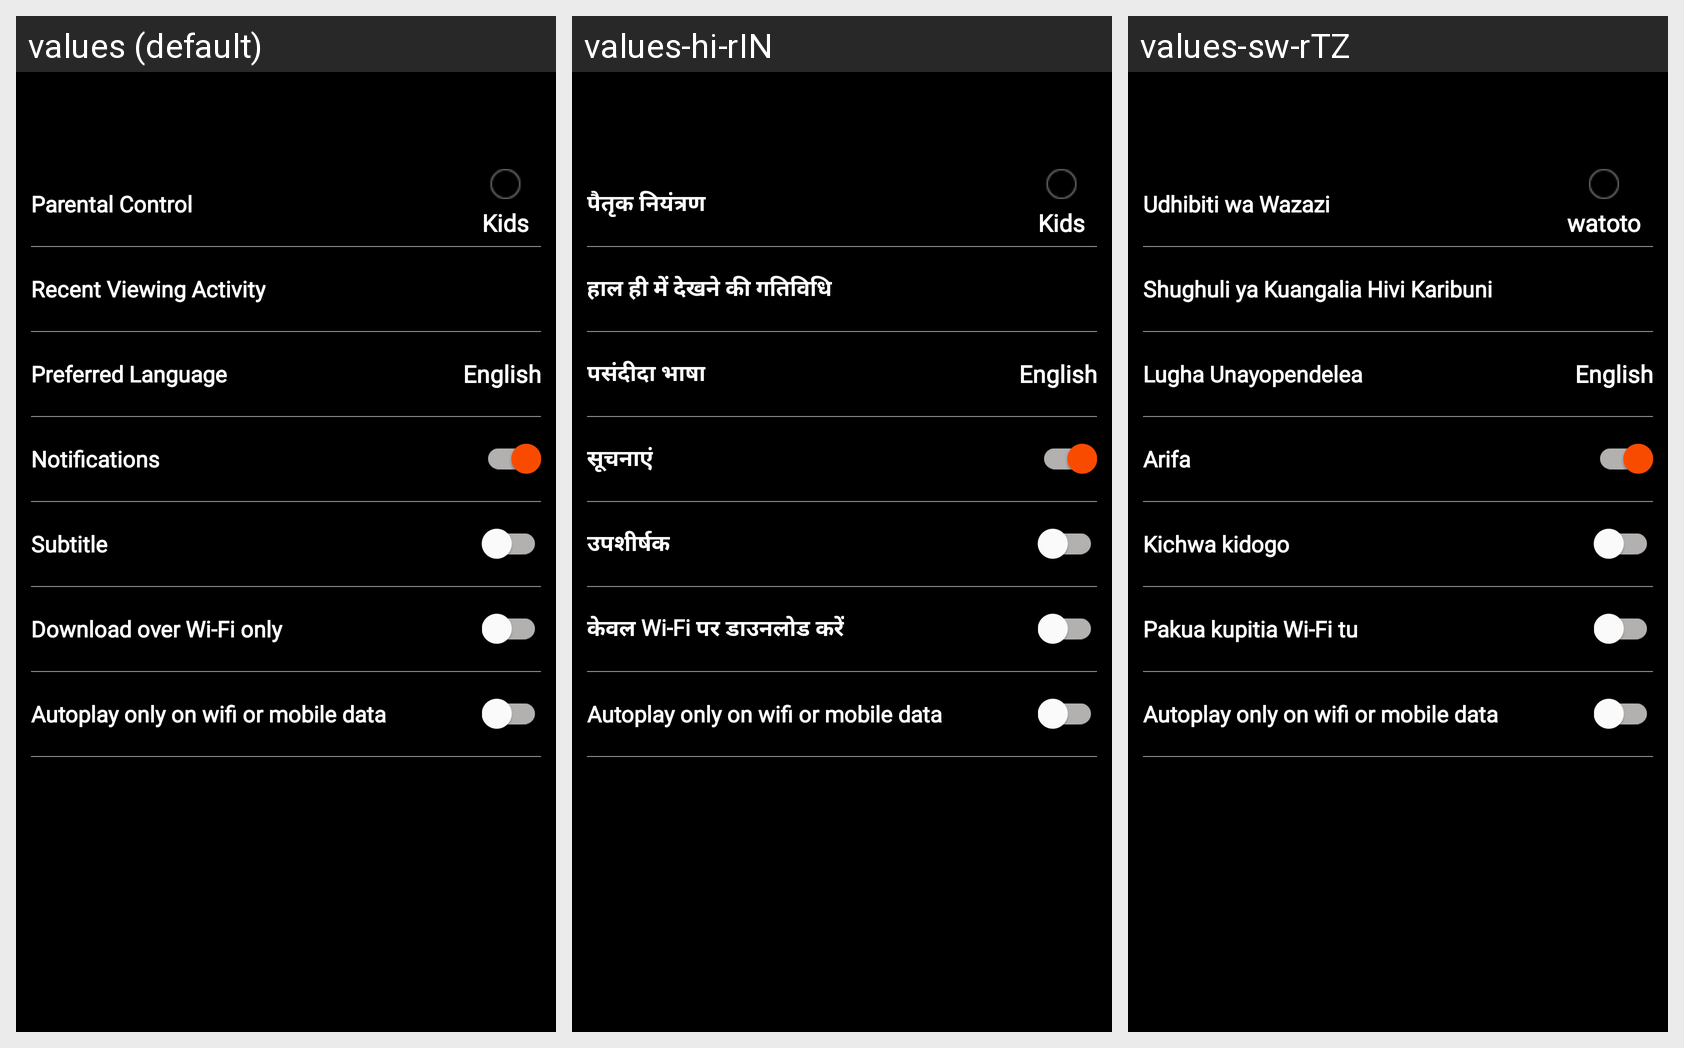

Here is an Android app screen in its default locale and in the app's own translations. Write out the translated-string differences for the strings that appear on this screen.
Android screen res/layout/activity_settings.xml rendered under 3 locales, left to right: values (default), values-hi-rIN, values-sw-rTZ. Device: Nexus 5 (rendered at 1080×1920; each locale shown at half size, 540×960, under a caption strip naming it); theme AppBaseTheme.
Strings drawn on this screen, with the default value and each locale's value (text and hints the layout hard-codes, and strings that could not be matched under every locale, appear in the picture but are not listed):

parental_control
  values: Parental Control
  values-hi-rIN: पैतृक नियंत्रण
  values-sw-rTZ: Udhibiti wa Wazazi

kid
  values: Kids
  values-hi-rIN: Kids  [not translated; the default value is used]
  values-sw-rTZ: watoto

recent_viewing_activity
  values: Recent Viewing Activity
  values-hi-rIN: हाल ही में देखने की गतिविधि
  values-sw-rTZ: Shughuli ya Kuangalia Hivi Karibuni

preferred_language
  values: Preferred Language
  values-hi-rIN: पसंदीदा भाषा
  values-sw-rTZ: Lugha Unayopendelea

notifications
  values: Notifications
  values-hi-rIN: सूचनाएं
  values-sw-rTZ: Arifa

subtitle
  values: Subtitle
  values-hi-rIN: उपशीर्षक
  values-sw-rTZ: Kichwa kidogo

download_over_wi_fi_only
  values: Download over Wi-Fi only
  values-hi-rIN: केवल Wi-Fi पर डाउनलोड करें
  values-sw-rTZ: Pakua kupitia Wi-Fi tu
